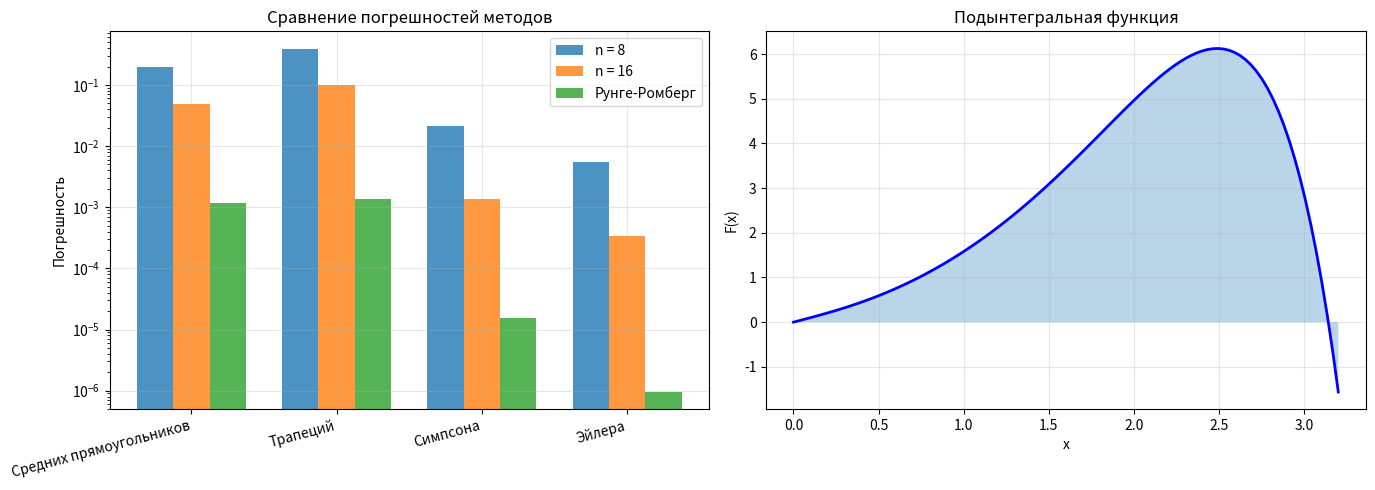
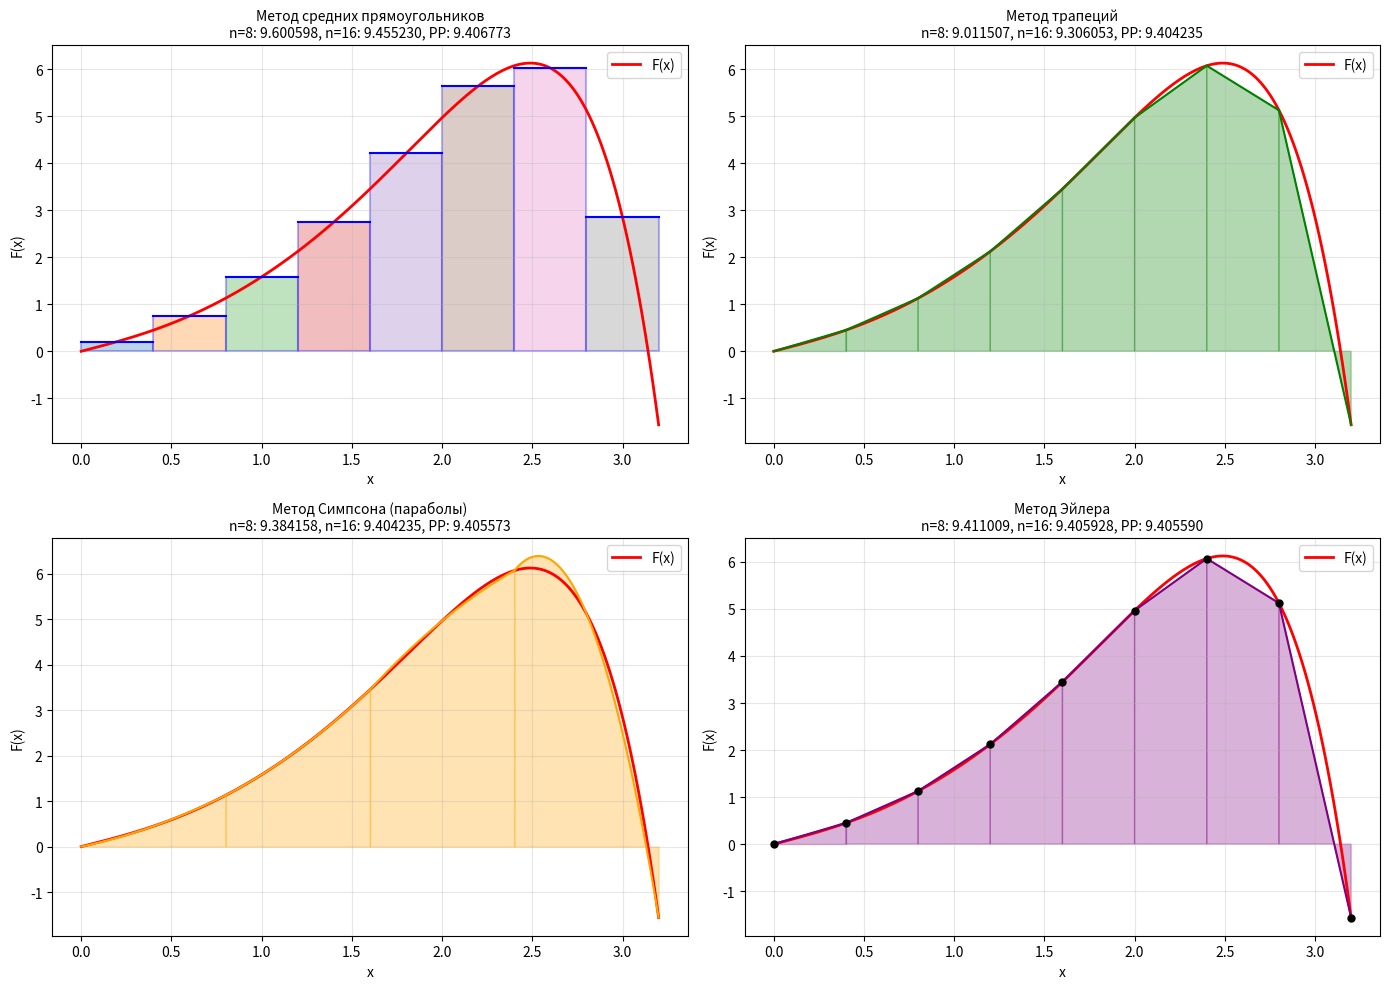

Reproduce these figures in Python, in order.
import math
import matplotlib.pyplot as plt

def F(x):
    return math.sin(x) * math.cosh(2*x) / (x*x+1)

a = 0
b = 3.2

def midpoint_rule(f, a, b, n):
    h = (b - a) / n
    s = sum(f(a + (i + 0.5) * h) for i in range(n))
    return h * s

def trapezoidal_rule(f, a, b, n):
    h = (b - a) / n
    s = 0.5 * (f(a) + f(b)) + sum(f(a + i * h) for i in range(1, n))
    return h * s

def simpson_rule(f, a, b, n):
    h = (b - a) / n
    s = f(a) + f(b)
    s += 4 * sum(f(a + i * h) for i in range(1, n, 2))
    s += 2 * sum(f(a + i * h) for i in range(2, n, 2))
    return h * s / 3

def dF(x):
    s = math.sin(x)
    c = math.cos(x)
    sh = math.sinh(2*x)
    ch = math.cosh(2*x)
    x2_1 = x**2 + 1
    
    numerator = (c * ch + 2 * s * sh) * x2_1 - (2 * x * s * ch)
    denominator = x2_1**2
    
    return numerator / denominator

def euler_rule(f, a, b, n):
    h = (b - a) / n
    s = 0.5 * (f(a) + f(b)) + sum(f(a + i * h) for i in range(1, n))
    res = h * s
    correction = (h**2 / 12) * (dF(a) - dF(b))
    return res + correction

def runge_romberg(I_h, I_h2, p):
    return I_h2 + (I_h2 - I_h) / (2**p - 1)

def exact_integral(f, a, b, n=10000):
    return trapezoidal_rule(f, a, b, n)

n = 8
n2 = n * 2

I_exact = exact_integral(F, a, b)

print(f"Точное значение интеграла: {I_exact:.10f}\n")

methods = [
    ("Средних прямоугольников", midpoint_rule, 2),
    ("Трапеций", trapezoidal_rule, 2),
    ("Симпсона", simpson_rule, 4),
    ("Эйлера", euler_rule, 4)
]

results = []

for name, method, p in methods:
    I_h = method(F, a, b, n)
    I_h2 = method(F, a, b, n2)
    I_rr = runge_romberg(I_h, I_h2, p)
    
    err_h = abs(I_h - I_exact)
    err_h2 = abs(I_h2 - I_exact)
    err_rr = abs(I_rr - I_exact)
    
    results.append((name, I_h, I_h2, I_rr, err_h, err_h2, err_rr))
    
    print(f"Метод {name}:")
    print(f"  n = {n}:  I = {I_h:.10f}, погрешность = {err_h:.2e}")
    print(f"  n = {n2}: I = {I_h2:.10f}, погрешность = {err_h2:.2e}")
    print(f"  Рунге-Ромберг: I = {I_rr:.10f}, погрешность = {err_rr:.2e}")
    print()

fig, (ax1, ax2) = plt.subplots(1, 2, figsize=(14, 5))

method_names = [r[0] for r in results]
errors_h = [r[4] for r in results]
errors_h2 = [r[5] for r in results]
errors_rr = [r[6] for r in results]

x_pos = range(len(method_names))
width = 0.25

ax1.bar([x - width for x in x_pos], errors_h, width, label=f'n = {n}', alpha=0.8)
ax1.bar(x_pos, errors_h2, width, label=f'n = {n2}', alpha=0.8)
ax1.bar([x + width for x in x_pos], errors_rr, width, label='Рунге-Ромберг', alpha=0.8)
ax1.set_yscale('log')
ax1.set_ylabel('Погрешность')
ax1.set_title('Сравнение погрешностей методов')
ax1.set_xticks(x_pos)
ax1.set_xticklabels(method_names, rotation=15, ha='right')
ax1.legend()
ax1.grid(True, alpha=0.3)

x_vals = [a + i * (b - a) / 100 for i in range(101)]
y_vals = [F(x) for x in x_vals]
ax2.plot(x_vals, y_vals, 'b-', linewidth=2)
ax2.fill_between(x_vals, 0, y_vals, alpha=0.3)
ax2.set_xlabel('x')
ax2.set_ylabel('F(x)')
ax2.set_title('Подынтегральная функция')
ax2.grid(True, alpha=0.3)

plt.tight_layout()
plt.show()

fig2, axes = plt.subplots(2, 2, figsize=(14, 10))

n_vis = 8
h_vis = (b - a) / n_vis
x_points = [a + i * h_vis for i in range(n_vis + 1)]

ax = axes[0, 0]
x_fine = [a + i * (b - a) / 200 for i in range(201)]
y_fine = [F(x) for x in x_fine]
ax.plot(x_fine, y_fine, 'r-', linewidth=2, label='F(x)')
for i in range(n_vis):
    x_left = a + i * h_vis
    x_right = a + (i + 1) * h_vis
    x_mid = x_left + h_vis / 2
    y_mid = F(x_mid)
    ax.bar(x_mid, y_mid, width=h_vis, alpha=0.3, edgecolor='blue', linewidth=1.5)
    ax.plot([x_left, x_right], [y_mid, y_mid], 'b-', linewidth=1.5)
ax.set_xlabel('x')
ax.set_ylabel('F(x)')
ax.set_title(f'Метод средних прямоугольников\nn={n}: {results[0][1]:.6f}, n={n2}: {results[0][2]:.6f}, РР: {results[0][3]:.6f}', fontsize=10)
ax.legend()
ax.grid(True, alpha=0.3)

ax = axes[0, 1]
ax.plot(x_fine, y_fine, 'r-', linewidth=2, label='F(x)')
for i in range(n_vis):
    x_left = x_points[i]
    x_right = x_points[i + 1]
    y_left = F(x_left)
    y_right = F(x_right)
    ax.fill([x_left, x_right, x_right, x_left], [0, 0, y_right, y_left], alpha=0.3, color='green')
    ax.plot([x_left, x_right], [y_left, y_right], 'g-', linewidth=1.5)
ax.set_xlabel('x')
ax.set_ylabel('F(x)')
ax.set_title(f'Метод трапеций\nn={n}: {results[1][1]:.6f}, n={n2}: {results[1][2]:.6f}, РР: {results[1][3]:.6f}', fontsize=10)
ax.legend()
ax.grid(True, alpha=0.3)

ax = axes[1, 0]
ax.plot(x_fine, y_fine, 'r-', linewidth=2, label='F(x)')
for i in range(0, n_vis, 2):
    if i + 2 <= n_vis:
        x0, x1, x2 = x_points[i], x_points[i + 1], x_points[i + 2]
        y0, y1, y2 = F(x0), F(x1), F(x2)
        x_parab = [x0 + j * (x2 - x0) / 50 for j in range(51)]
        y_parab = []
        for x in x_parab:
            L0 = ((x - x1) * (x - x2)) / ((x0 - x1) * (x0 - x2))
            L1 = ((x - x0) * (x - x2)) / ((x1 - x0) * (x1 - x2))
            L2 = ((x - x0) * (x - x1)) / ((x2 - x0) * (x2 - x1))
            y_parab.append(y0 * L0 + y1 * L1 + y2 * L2)
        ax.fill_between(x_parab, 0, y_parab, alpha=0.3, color='orange')
        ax.plot(x_parab, y_parab, 'orange', linewidth=1.5)
ax.set_xlabel('x')
ax.set_ylabel('F(x)')
ax.set_title(f'Метод Симпсона (параболы)\nn={n}: {results[2][1]:.6f}, n={n2}: {results[2][2]:.6f}, РР: {results[2][3]:.6f}', fontsize=10)
ax.legend()
ax.grid(True, alpha=0.3)

ax = axes[1, 1]
ax.plot(x_fine, y_fine, 'r-', linewidth=2, label='F(x)')
for i in range(n_vis):
    x_left = x_points[i]
    x_right = x_points[i + 1]
    y_left = F(x_left)
    y_right = F(x_right)
    ax.fill([x_left, x_right, x_right, x_left], [0, 0, y_right, y_left], alpha=0.3, color='purple')
    ax.plot([x_left, x_right], [y_left, y_right], color='purple', linewidth=1.5)
for x_pt in x_points:
    ax.plot(x_pt, F(x_pt), 'ko', markersize=5)
ax.set_xlabel('x')
ax.set_ylabel('F(x)')
ax.set_title(f'Метод Эйлера\nn={n}: {results[3][1]:.6f}, n={n2}: {results[3][2]:.6f}, РР: {results[3][3]:.6f}', fontsize=10)
ax.legend()
ax.grid(True, alpha=0.3)

plt.tight_layout()
plt.show()